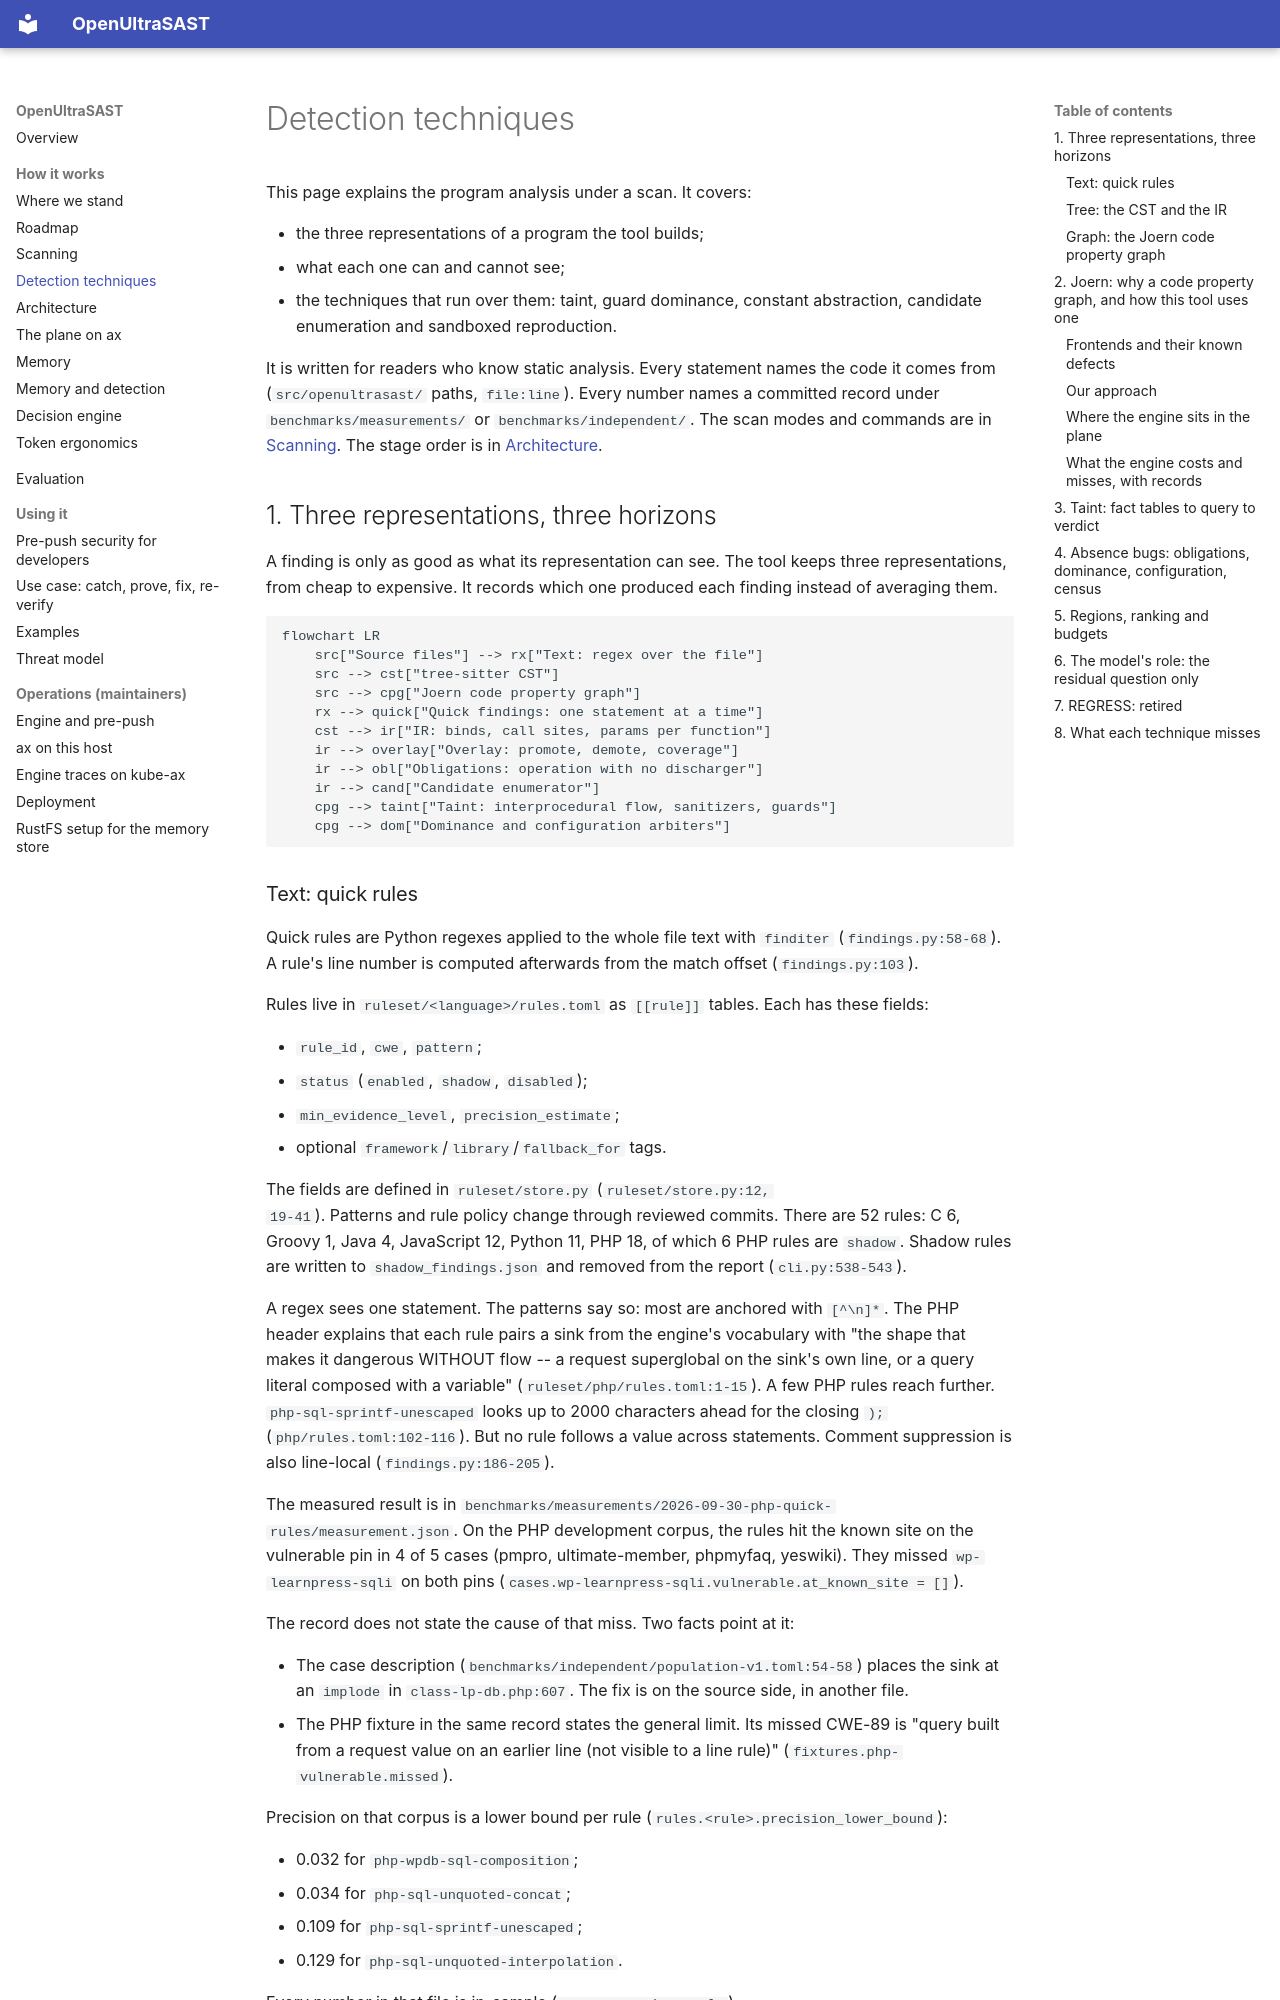

repository: norandom/OpenUltraSAST · page: detection-techniques/index.html · generator: mkdocs

# Detection techniques

This page explains the program analysis under a scan. It covers:

- the three representations of a program the tool builds;
- what each one can and cannot see;
- the techniques that run over them: taint, guard dominance, constant abstraction, candidate
  enumeration and sandboxed reproduction.

It is written for readers who know static analysis. Every statement names the code it comes
from (`src/openultrasast/` paths, `file:line`). Every number names a committed record under
`benchmarks/measurements/` or `benchmarks/independent/`. The scan modes and commands are in
[Scanning](scanning.md). The stage order is in [Architecture](architecture.md).

## 1. Three representations, three horizons

A finding is only as good as what its representation can see. The tool keeps three
representations, from cheap to expensive. It records which one produced each finding instead
of averaging them.

```mermaid
flowchart LR
    src["Source files"] --> rx["Text: regex over the file"]
    src --> cst["tree-sitter CST"]
    src --> cpg["Joern code property graph"]
    rx --> quick["Quick findings: one statement at a time"]
    cst --> ir["IR: binds, call sites, params per function"]
    ir --> overlay["Overlay: promote, demote, coverage"]
    ir --> obl["Obligations: operation with no discharger"]
    ir --> cand["Candidate enumerator"]
    cpg --> taint["Taint: interprocedural flow, sanitizers, guards"]
    cpg --> dom["Dominance and configuration arbiters"]
```

### Text: quick rules

Quick rules are Python regexes applied to the whole file text with `finditer`
(`findings.py:58-68`). A rule's line number is computed afterwards from the match offset
(`findings.py:103`).

Rules live in `ruleset/<language>/rules.toml` as `[[rule]]` tables. Each has these fields:

- `rule_id`, `cwe`, `pattern`;
- `status` (`enabled`, `shadow`, `disabled`);
- `min_evidence_level`, `precision_estimate`;
- optional `framework`/`library`/`fallback_for` tags.

The fields are defined in `ruleset/store.py` (`ruleset/store.py:12,
19-41`). Patterns and rule policy change through reviewed commits. There are 52 rules:
C 6, Groovy 1, Java 4, JavaScript 12, Python 11, PHP 18, of which 6 PHP rules are `shadow`.
Shadow rules are written to `shadow_findings.json` and removed from the report
(`cli.py:538-543`).

A regex sees one statement. The patterns say so: most are anchored with `[^\n]*`. The PHP
header explains that each rule pairs a sink from the engine's vocabulary with "the shape that
makes it dangerous WITHOUT flow -- a request superglobal on the sink's own line, or a query literal
composed with a variable" (`ruleset/php/rules.toml:1-15`). A few PHP rules reach further.
`php-sql-sprintf-unescaped` looks up to 2000 characters ahead for the closing `);`
(`php/rules.toml:102-116`). But no rule follows a value across statements. Comment suppression
is also line-local (`findings.py:186-205`).

The measured result is in `benchmarks/measurements/2026-09-30-php-quick-rules/measurement.json`.
On the PHP development corpus, the rules hit the known site on the vulnerable pin in 4 of 5
cases (pmpro, ultimate-member, phpmyfaq, yeswiki). They missed `wp-learnpress-sqli` on both pins
(`cases.wp-learnpress-sqli.vulnerable.at_known_site = []`).

The record does not state the cause of that miss. Two facts point at it:

- The case description (`benchmarks/independent/population-v1.toml:54-58`) places the sink at
  an `implode` in `class-lp-db.php:607`. The fix is on the source side, in another file.
- The PHP fixture in the same record states the general limit. Its missed CWE-89 is "query built
  from a request value on an earlier line (not visible to a line rule)"
  (`fixtures.php-vulnerable.missed`).

Precision on that corpus is a lower bound per rule (`rules.<rule>.precision_lower_bound`):

- 0.032 for `php-wpdb-sql-composition`;
- 0.034 for `php-sql-unquoted-concat`;
- 0.109 for `php-sql-sprintf-unescaped`;
- 0.129 for `php-sql-unquoted-interpolation`.

Every number in that file is in-sample (`provenance.in_sample`).
